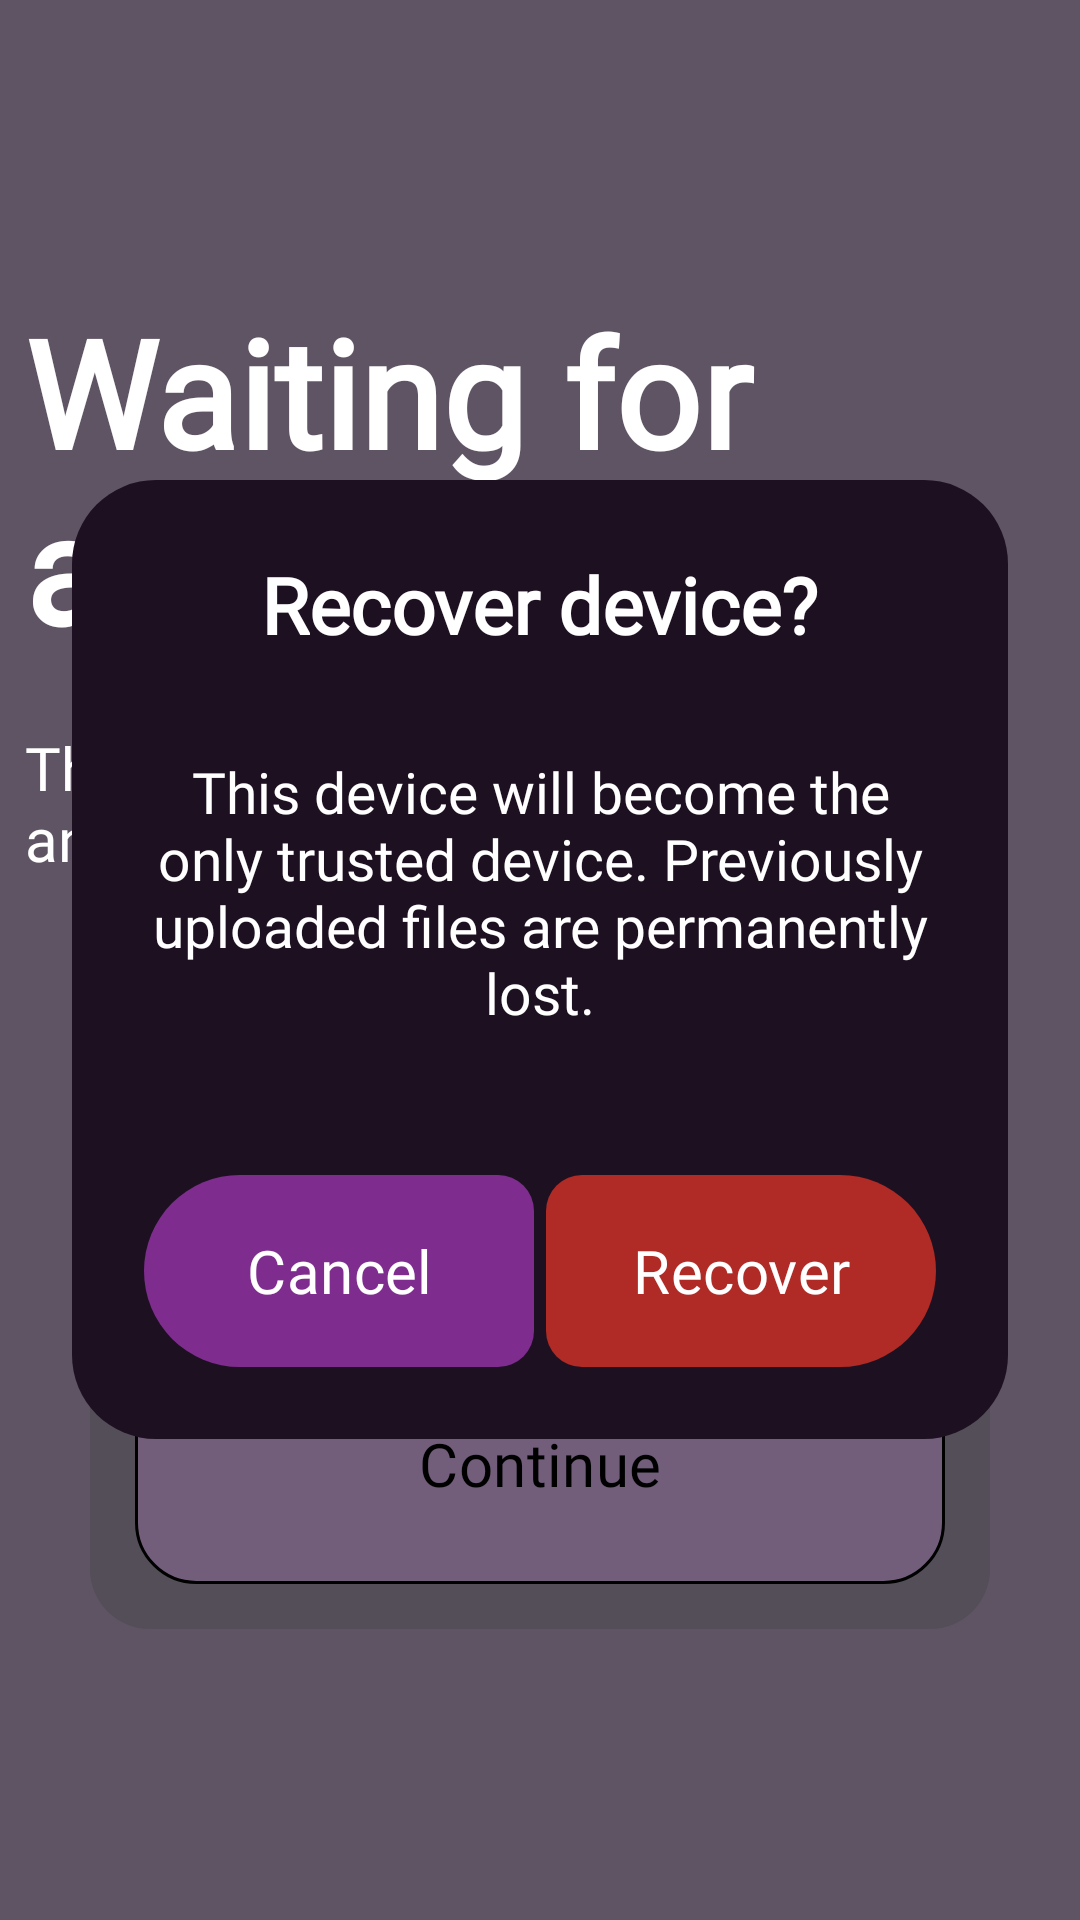

This screen was rendered from an Android layout file. Write that file and the resources it references.
<!-- AndroidManifest.xml: application theme Theme.Dropping -->
<!-- res/layout/activity_waiting_approval_recover.xml -->
<?xml version="1.0" encoding="utf-8"?>
<FrameLayout xmlns:android="http://schemas.android.com/apk/res/android"
    xmlns:app="http://schemas.android.com/apk/res-auto"
    android:layout_width="match_parent"
    android:layout_height="match_parent">

    <LinearLayout
        android:layout_width="match_parent"
        android:layout_height="match_parent"
        android:orientation="vertical"
        android:gravity="center"
        android:background="#B31D1121">

        <TextView
            android:layout_width="343dp"
            android:layout_height="wrap_content"
            android:fontFamily="@font/roboto_flex"
            android:text="Waiting for approval"
            android:textColor="@color/white"
            android:textSize="50dp"
            android:textStyle="bold" />

        <TextView
            android:id="@+id/approval_desc_text"
            android:layout_width="343dp"
            android:layout_height="wrap_content"
            android:layout_marginTop="20dp"
            android:fontFamily="@font/roboto_flex"
            android:text="@string/device_approval_desc"
            android:textColor="@color/white"
            android:textColorLink="#AD63C5"
            android:linksClickable="true"
            android:textSize="20dp" />

        <Space
            android:layout_width="match_parent"
            android:layout_height="50dp"/>

        <LinearLayout
            android:layout_width="match_parent"
            android:layout_height="200dp"
            android:layout_marginHorizontal="30dp"
            android:orientation="vertical"
            android:background="@drawable/bg_file_item_blured">

            <com.google.android.material.button.MaterialButton
                android:id="@+id/btn_recover_trigger"
                android:layout_width="match_parent"
                android:layout_height="0dp"
                android:layout_weight="1"
                android:fontFamily="@font/google_sans_flex"
                android:textSize="20sp"
                android:gravity="center"
                android:minWidth="0dp"
                android:minHeight="0dp"
                android:text="Recover this device"
                android:layout_marginHorizontal="15dp"
                android:layout_marginTop="15dp"
                android:layout_marginBottom="10dp"
                android:textColor="@android:color/white"
                android:background="@drawable/bg_item_top_disabled_blured"
                app:backgroundTint="@null"/>

            <com.google.android.material.button.MaterialButton
                android:layout_width="match_parent"
                android:layout_height="0dp"
                android:layout_weight="1"
                android:fontFamily="@font/google_sans_flex"
                android:textSize="20sp"
                android:gravity="center"
                android:minWidth="0dp"
                android:minHeight="0dp"
                android:text="Continue"
                android:layout_marginHorizontal="15dp"
                android:layout_marginBottom="15dp"
                android:textColor="@android:color/black"
                android:background="@drawable/bg_item_bottom_blured"
                app:backgroundTint="@null"
                app:icon="@drawable/ic_check"
                app:iconGravity="textStart"
                app:iconPadding="5dp"
                app:iconSize="25sp"
                app:iconTint="@android:color/black" />

        </LinearLayout>

    </LinearLayout>

    
    <androidx.constraintlayout.widget.ConstraintLayout
        android:id="@+id/recover_dialog"
        android:layout_width="match_parent"
        android:layout_height="wrap_content"
        android:layout_gravity="center"
        android:layout_margin="24dp"
        android:background="@drawable/bg_dialog"
        android:padding="24dp"
        android:clickable="true"
        android:focusable="true">

        <TextView
            android:id="@+id/dialog_title"
            android:layout_width="wrap_content"
            android:layout_height="wrap_content"
            android:text="@string/recover_device_title"
            android:textColor="@color/white"
            android:textSize="26sp"
            android:fontFamily="@font/google_sans_flex"
            android:textStyle="bold"
            app:layout_constraintTop_toTopOf="parent"
            app:layout_constraintStart_toStartOf="parent"
            app:layout_constraintEnd_toEndOf="parent" />

        <TextView
            android:id="@+id/dialog_desc"
            android:layout_width="0dp"
            android:layout_height="wrap_content"
            android:layout_marginTop="32dp"
            android:text="@string/recover_device_desc"
            android:textColor="@color/white"
            android:textSize="19sp"
            android:gravity="center"
            android:fontFamily="@font/google_sans_flex"
            app:layout_constraintTop_toBottomOf="@id/dialog_title"
            app:layout_constraintStart_toStartOf="parent"
            app:layout_constraintEnd_toEndOf="parent" />

        <LinearLayout
            android:layout_width="match_parent"
            android:layout_height="64dp"
            android:layout_marginTop="48dp"
            android:orientation="horizontal"
            app:layout_constraintTop_toBottomOf="@id/dialog_desc"
            app:layout_constraintBottom_toBottomOf="parent">

            <com.google.android.material.button.MaterialButton
                android:id="@+id/btn_cancel"
                android:layout_width="0dp"
                android:layout_height="match_parent"
                android:layout_weight="1"
                android:layout_marginEnd="2dp"
                android:text="@string/cancel"
                android:textAllCaps="false"
                android:textSize="20sp"
                android:textColor="@color/white"
                android:fontFamily="@font/google_sans_flex"
                android:background="@drawable/bg_dialog_cancel"
                app:backgroundTint="@null"
                app:cornerRadius="32dp" />

            <com.google.android.material.button.MaterialButton
                android:id="@+id/btn_recover"
                android:layout_width="0dp"
                android:layout_height="match_parent"
                android:layout_weight="1"
                android:layout_marginStart="2dp"
                android:text="@string/recover"
                android:textAllCaps="false"
                android:textSize="20sp"
                android:textColor="@color/white"
                android:fontFamily="@font/google_sans_flex"
                android:background="@drawable/bg_dialog_recover"
                app:backgroundTint="@null"
                app:cornerRadius="32dp" />

        </LinearLayout>

    </androidx.constraintlayout.widget.ConstraintLayout>

</FrameLayout>
<!-- resources referenced by this layout -->
<resources>
  <!-- drawable bg_dialog (drawable) -->
  <?xml version="1.0" encoding="utf-8"?>
  <shape xmlns:android="http://schemas.android.com/apk/res/android">
      <solid android:color="#1D1121" />
      <corners android:radius="28dp" />
  </shape>
  <!-- drawable bg_dialog_cancel (drawable) -->
  <?xml version="1.0" encoding="utf-8"?>
  <shape xmlns:android="http://schemas.android.com/apk/res/android">
      <solid android:color="#7E2D8E" />
      <corners
          android:topLeftRadius="32dp"
          android:topRightRadius="12dp"
          android:bottomLeftRadius="32dp"
          android:bottomRightRadius="12dp" />
  </shape>
  <!-- drawable bg_dialog_recover (drawable) -->
  <?xml version="1.0" encoding="utf-8"?>
  <shape xmlns:android="http://schemas.android.com/apk/res/android">
      <solid android:color="#B02A26" />
      <corners
          android:topLeftRadius="12dp"
          android:topRightRadius="32dp"
          android:bottomLeftRadius="12dp"
          android:bottomRightRadius="32dp" />
  </shape>
  <!-- drawable bg_file_item_blured (drawable) -->
  <?xml version="1.0" encoding="utf-8"?>
  <shape xmlns:android="http://schemas.android.com/apk/res/android">
      <solid android:color="#291A2F21" /> <corners android:radius="20dp" />
  </shape>
  <!-- drawable bg_item_bottom_blured (drawable) -->
  <shape xmlns:android="http://schemas.android.com/apk/res/android">
      <solid android:color="#36E498FE" />
      <stroke android:width="1dp" android:color="@color/black" />
      <corners
          android:bottomLeftRadius="20dp"
          android:bottomRightRadius="20dp"
          android:topLeftRadius="4dp"
          android:topRightRadius="4dp" />
  </shape>
  <!-- drawable bg_item_top_disabled_blured (drawable) -->
  <shape xmlns:android="http://schemas.android.com/apk/res/android">
      <solid android:color="#1D112121" />
      <corners
          android:topLeftRadius="20dp"
          android:topRightRadius="20dp"
          android:bottomLeftRadius="4dp"
          android:bottomRightRadius="4dp" />
  </shape>
  <string name="cancel">Cancel</string>
  <string name="device_approval_desc">This device has to be approved from another trusted device. <a href="https://shareit.cns-studios.com/">Why?</a></string>
  <string name="recover">Recover</string>
  <string name="recover_device_desc">This device will become the only trusted device. Previously uploaded files are permanently lost.</string>
  <string name="recover_device_title">Recover device?</string>
  <style name="Theme.Dropping" parent="Theme.Material3.DayNight.NoActionBar">
      </style>
  <!-- not gathered from this repository: default colours our renderer supplied (Android Studio template values) -->
  <color name="black">#FF000000</color>
  <color name="white">#FFFFFFFF</color>
</resources>
